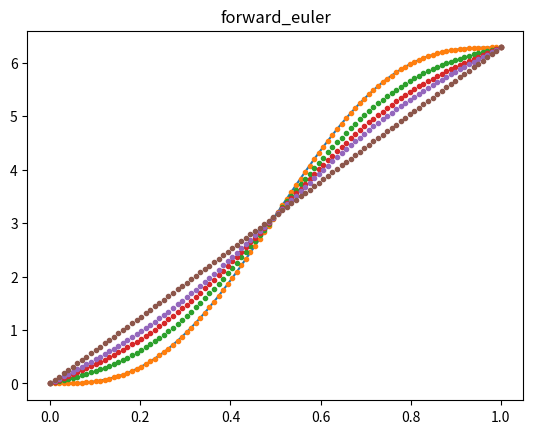
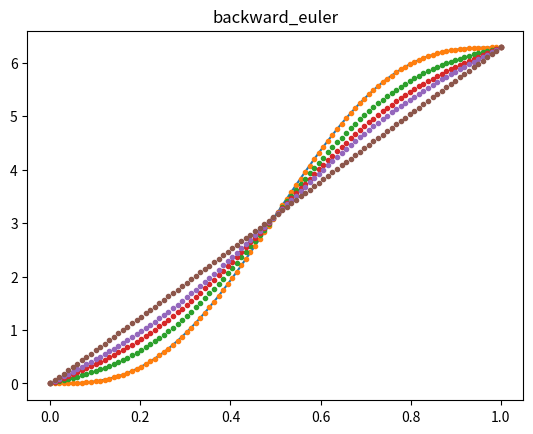
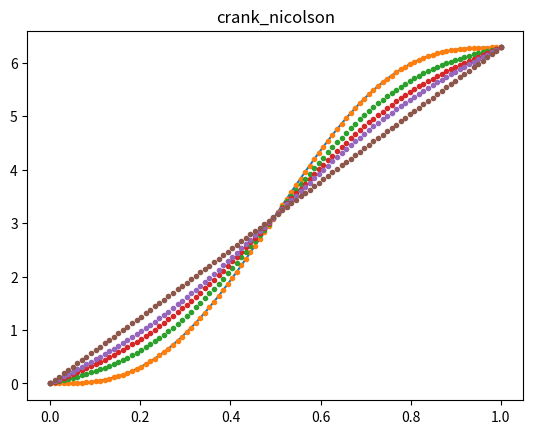

The matplotlib source for these figures, in order:
#!/usr/bin/python3

''' Task 2 -- Heat equation'''
import numpy as np
from scipy.sparse import diags
from matplotlib import pyplot as plt


# Stolen from Hermdog's solution to exercise 1
class BoundaryCondition:
    DIRCHLET = 1
    NEUMANN = 2
    
    def __init__(self, type, value):
        self.type = type
        self.value = value


def g(bc, u0, t):
    """
    Gets the value at one of the boundaries at time t

    Parameters:
        bc : BoundaryCondition (Dirchlet or Neumann)
        u0 : initial condition/value at the boundary
        t : time after initial tim 0 (t >= 0)
    Returns:
        u(x) at the boundary corresponding to the given parameters (x=0 or x=1)
    """

    if bc.type == BoundaryCondition.DIRCHLET:
        return bc.value
    elif bc.type == BoundaryCondition.NEUMANN:
        return u0 + bc.value*t
    else:
        raise("unknown boundary condition type")


def u0(x):
    """ Initial condition u(x, 0) = 2*pi*x - sin(2*pi*x) """

    return 2*np.pi*x - np.sin(2*np.pi*x)


def forward_euler(bc1, bc2, M, N, t_end):
    """
    Solve the 1D heat equation using forward Euler method

    Parameters:
        bc1 : BoundaryCondition at x=0
        bc2 : BoundaryCondition at x=1
        M : Number of spacial grid points
        N : Number of time grid points
        t_end : ending time for computation/iteration
    Returns:
        x : spatial grid
        U : solution of the heat equation at time t_end
    """

    x, h = np.linspace(0, 1, M, retstep=True)
    t, k = np.linspace(0, t_end, N, retstep=True)
    r = k/(h**2)
    U = u0(x) # initial, t = 0
    
    for ti in t[1:]:
        U[0] = g(bc1, U[0], ti)
        U[-1] = g(bc2, U[-1], ti)
        U[1:-1] = U[1:-1] + r * (U[:-2] -2*U[1:-1] +U[2:])
    return x, U


def backward_euler(bc1, bc2, M, N, t_end):
    """
    Solve the 1D heat equation using backward Euler method

    Parameters:
        bc1 : BoundaryCondition at x=0
        bc2 : BoundaryCondition at x=1
        M : Number of spacial grid points
        N : Number of time grid points
        t_end : ending time for computation/iteration
    Returns:
        x : spatial grid
        U : solution of the heat equation at time t_end
    """

    x, h = np.linspace(0, 1, M, retstep=True)
    t, k = np.linspace(0, t_end, N, retstep=True)
    r = k/(h**2)
    U = u0(x) # initial, t = 0

    m = M-2
    diag = np.repeat(1+2*r, m)
    offdiag = np.repeat(-r, m-1)
    A = diags([diag, offdiag, offdiag], [0,1,-1])
    for ti in t[1:]:
        b = U[1:-1]
        b[0] += r*g(bc1, U[0], ti)
        b[-1] += r*g(bc2, U[-1], ti)
        U[1:-1] = np.linalg.solve(A.toarray(), b) # There is probably a solver made for sparse arrays which is better
    return x, U


def crank_nicolson(bc1, bc2, M, N, t_end):
    """
    Solve the 1D heat equation using backward Crank-Nicolson

    Parameters:
        bc1 : BoundaryCondition at x=0
        bc2 : BoundaryCondition at x=1
        M : Number of spacial grid points
        N : Number of time grid points
        t_end : ending time for computation/iteration
    Returns:
        x : spatial grid
        U : solution of the heat equation at time t_end
    """

    x, h = np.linspace(0, 1, M, retstep=True)
    t, k = np.linspace(0, t_end, N, retstep=True)
    r = k/(h**2)
    U = u0(x) # initial, t = 0

    m = M-2
    diag = np.repeat(1+r, m)
    offdiag = np.repeat(-r/2, m-1)
    A = diags([diag, offdiag, offdiag], [0,1,-1])
    for ti in t[1:]:
        b = (r/2)*U[:-2] + (1-r)*U[1:-1] + (r/2)*U[2:]
        b[0] += (r/2)*g(bc1, U[0], ti)
        b[-1] += (r/2)*g(bc2, U[-1], ti)
        U[1:-1] = np.linalg.solve(A.toarray(), b) # There is probably a solver made for sparse arrays which is better
    return x, U


def test_method(method, M, N):
    """
    Do a testrun and plot results for a numerical solver of the heat equation

    Parameters:
        method : the function name of the method to be tested e.g. forward_euler
        M : number of spacial grid points
        N : number of time grid points
    """
    bc1 = BoundaryCondition(BoundaryCondition.NEUMANN, 0)
    bc2 = BoundaryCondition(BoundaryCondition.NEUMANN, 0)
    x, U_0 = method(bc1, bc2, M, N, 0.0)
    x, U_1 = method(bc1, bc2, M, N, 0.01)
    x, U_2 = method(bc1, bc2, M, N, 0.02)
    x, U_3 = method(bc1, bc2, M, N, 0.03)
    x, U_4 = method(bc1, bc2, M, N, 0.1)
    # plot
    plt.title(method.__name__)
    plt.plot(x, u0(x))
    plt.plot(x, U_0, ".")
    plt.plot(x, U_1, ".")
    plt.plot(x, U_2, ".")
    plt.plot(x, U_3, ".")
    plt.plot(x, U_4, ".")
    plt.show()
    

if __name__ == "__main__":
    ## Test forward Euler ##
    test_method(forward_euler, 100, 10000)

    ## Test backward Euler
    test_method(backward_euler, 100, 100)

    ## Test Crank-Nicolson
    test_method(crank_nicolson, 100, 100)
